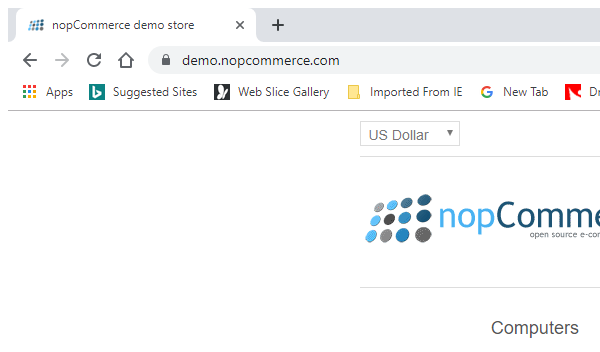
Workflow: LaunchBrowser

Step 1 [try]: Attach Window 'chrome.exe nopCommerce' in window 'nopCommerce demo store' (chrome.exe)
